Run: headless pygame with SDL's dummy video driver; simulated clock (each Clock.tick advances the game by its frame time, no real sleeping); random seed 0; keys injected as events and as key.get_pressed() state; no mouse input.
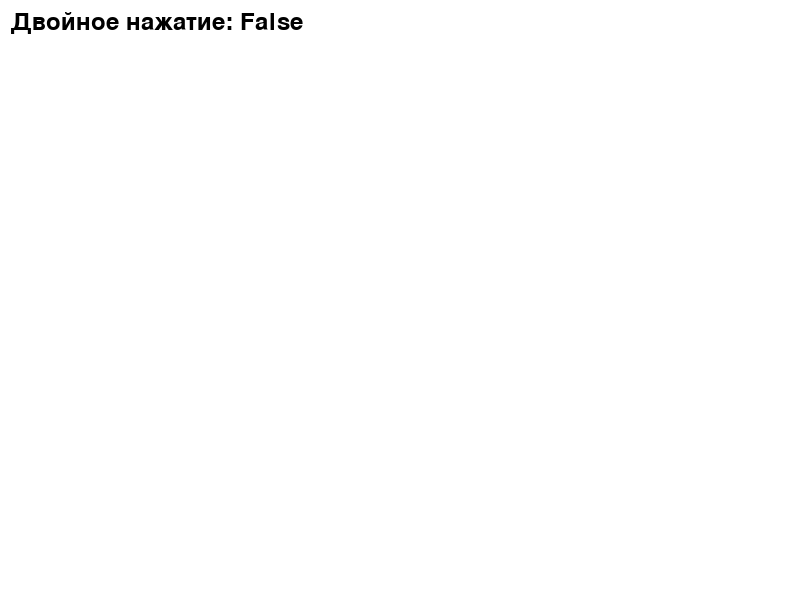
Frame 1 of 4 · flips 1–60 · no input
Frame 2 of 4 · flips 61–180 · tapped SPACE, RETURN · held RIGHT (→), D · screen unchanged from frame 1, image omitted
Frame 3 of 4 · flips 181–300 · held DOWN (↓), S · screen unchanged from frame 2, image omitted
Frame 4 of 4 · flips 301–420 · held LEFT (←), A, UP (↑), W · screen unchanged from frame 3, image omitted

The pygame program that drew these frames:

import pygame
import sys

# Инициализация Pygame
pygame.init()

# Размеры окна
width, height = 800, 600

# Создание окна
screen = pygame.display.set_mode((width, height))
pygame.display.set_caption("Двойное нажатие клавиши в Pygame")

# Цвета
black = (0, 0, 0)
white = (255, 255, 255)

# Шрифт
font = pygame.font.Font(None, 36)

# Переменные для отслеживания двойного нажатия
double_click_interval = 200  # интервал в миллисекундах между двумя нажатиями для считывания как двойное нажатие
last_click_time = 0
double_click = False

# Основной цикл игры
while True:
    for event in pygame.event.get():
        if event.type == pygame.QUIT:
            pygame.quit()
            sys.exit()

        if event.type == pygame.KEYDOWN:
            if event.key == pygame.K_a:
                # Проверяем, прошло ли достаточно времени с момента последнего нажатия
                current_time = pygame.time.get_ticks()
                if current_time - last_click_time < double_click_interval:
                    # Это двойное нажатие
                    double_click = True
                    print("Двойное нажатие!")
                else:
                    # Это первое нажатие
                    double_click = False

                # Обновляем время последнего нажатия
                last_click_time = current_time


    # Отрисовка
    screen.fill(white)

    # Отображение статуса двойного нажатия
    text = font.render("Двойное нажатие: {}".format(double_click), True, black)
    screen.blit(text, (10, 10))

    pygame.display.flip()

    # Ограничение частоты кадров
    pygame.time.Clock().tick(120)
